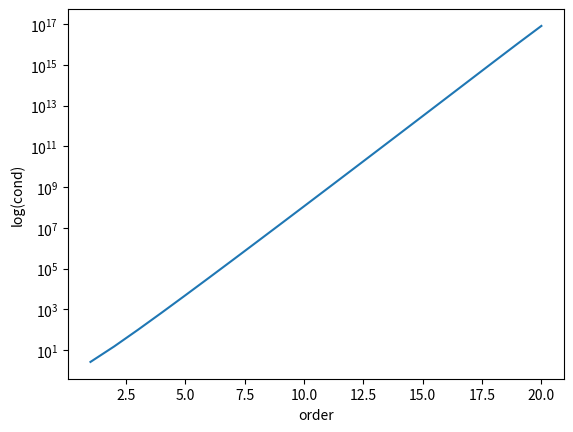

Reproduce this figure in Python.
# Plot the Vandermonde matrix condition number given an increasing
# matrix order

import numpy as np
import matplotlib.pyplot as plt

ordermax = 20
vcond = []
axis  = list(range(1, ordermax+1)) 
for n in axis:
    x = np.empty(n+1)
    for i in range(0, n+1):
        x[i] = float(i)/n
    V = np.vander(x);
    vcond.append(np.linalg.cond(V))
plt.ylabel('log(cond)')
plt.xlabel('order')
plt.semilogy(axis, vcond)
plt.show()

